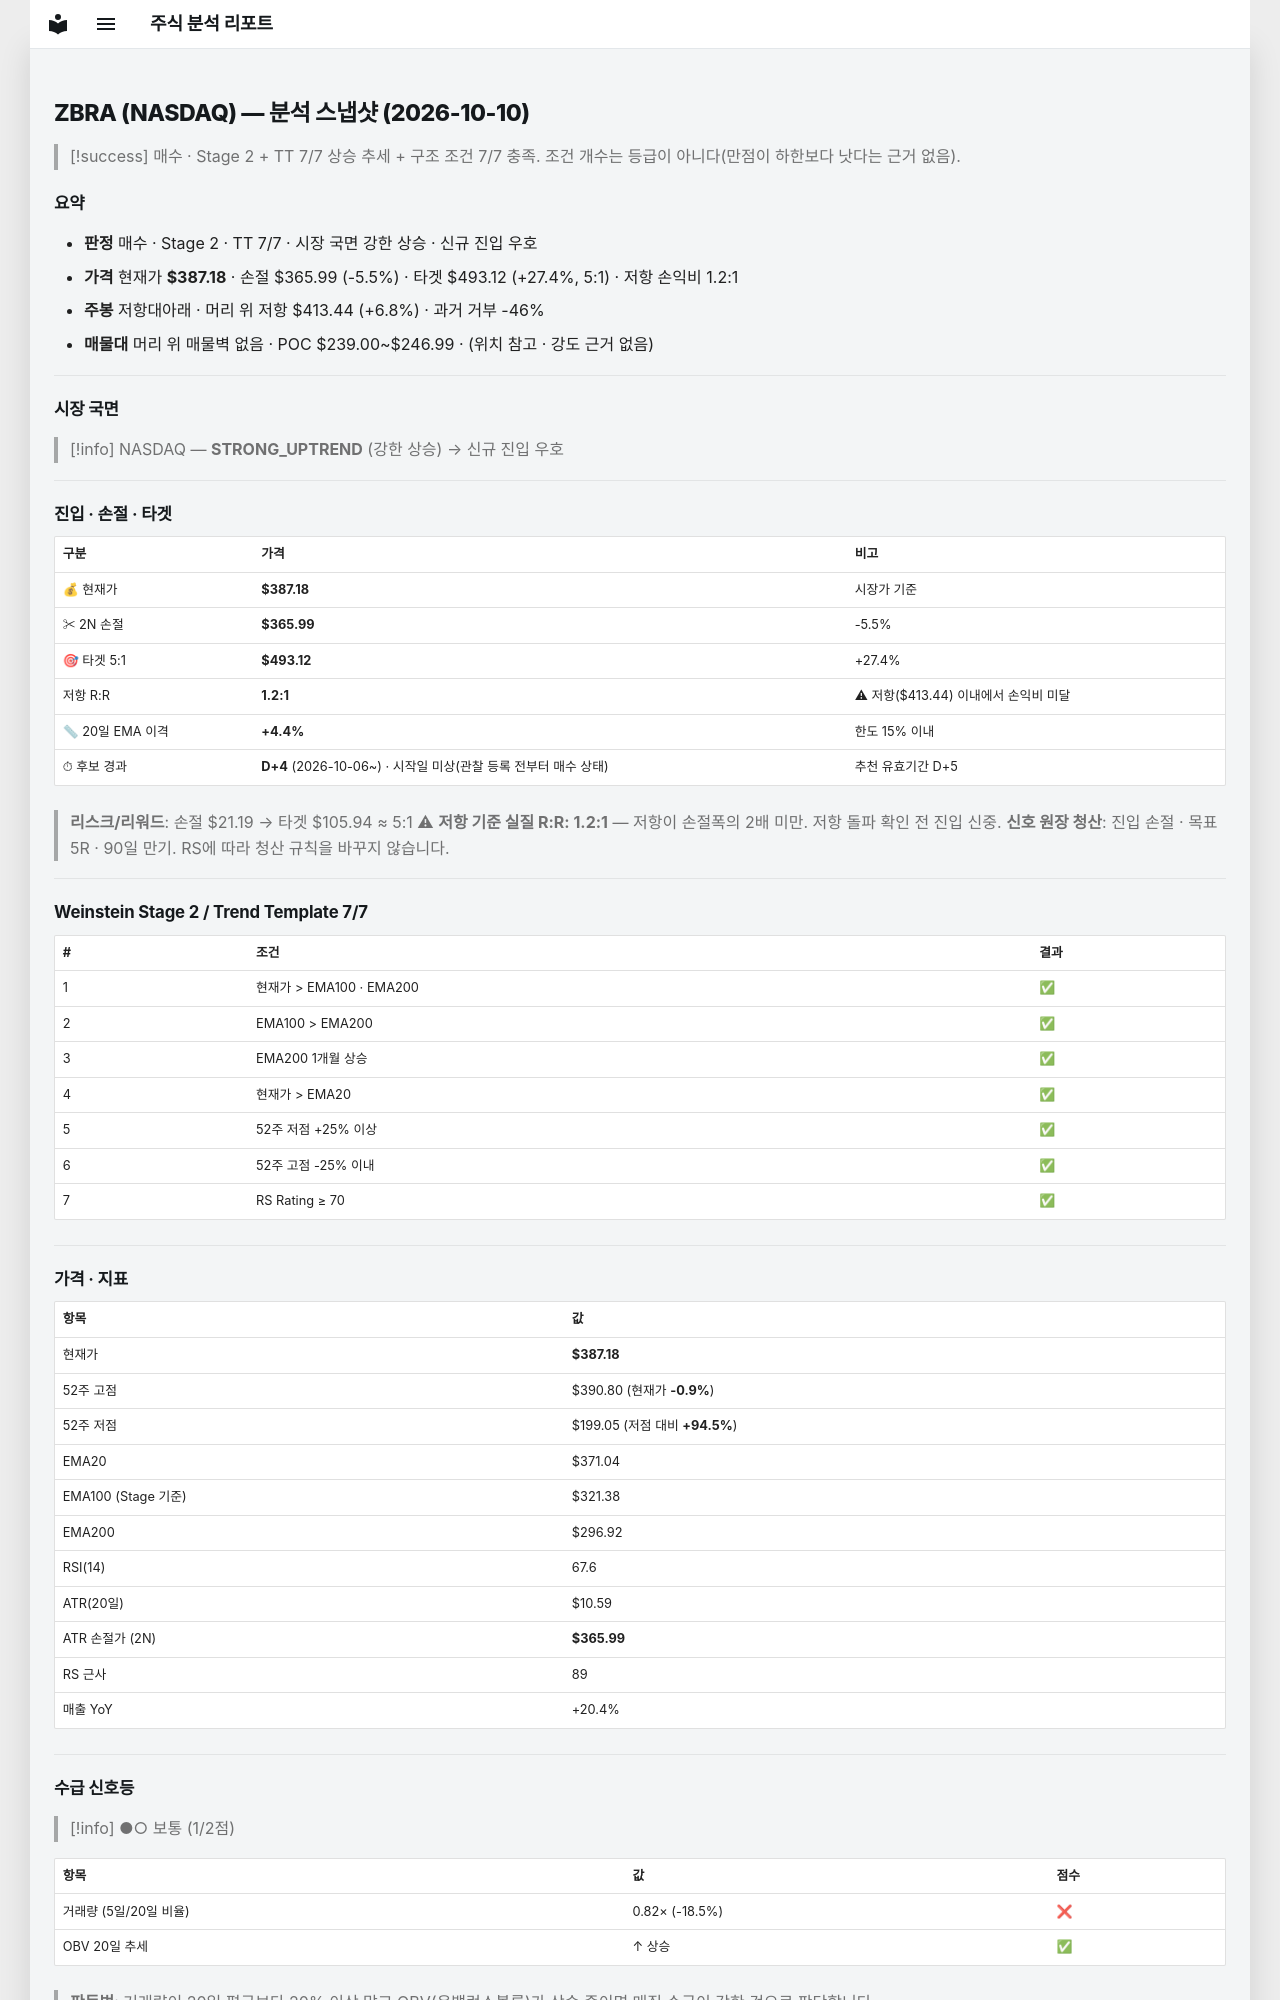

repository: soloandco/stock-reports · page: snapshots/ZBRA-2026-10-10/index.html · generator: mkdocs

---
type: analysis-snapshot
title: ZBRA 분석 스냅샷
ticker: ZBRA
market: NASDAQ
created: 2026-10-10
updated: 2026-10-10
bar-date: 2026-10-09
verdict: 매수후보
real-rr: 1.24
sma50-gap-pct: 4.4
candidate-days: 4
candidate-since: 2026-10-06
candidate-start-unknown: true
weekly-position: 저항대아래
weekly-overhead-price: 413.44
weekly-overhead-pct: 6.8
stage: 2
trend-template-score: 7
tt-max: 7
ma-set: ema-20-100-200
price: 387.17999267578125
stop-price: 365.9916532415226
market-regime: STRONG_UPTREND
supply-demand-score: 1/2
supply-demand-label: 보통
status: tracking
tags:
  - stock-agent
  - watchlist
  - ZBRA
  - analysis
related:
  - "[[analysis-template]]"
---

# ZBRA (NASDAQ) — 분석 스냅샷 (2026-10-10)

> [!success] 매수 · Stage 2 + TT 7/7
> 상승 추세 + 구조 조건 7/7 충족. 조건 개수는 등급이 아니다(만점이 하한보다 낫다는 근거 없음).

## 요약

- **판정** 매수 · Stage 2 · TT 7/7 · 시장 국면 강한 상승 · 신규 진입 우호
- **가격** 현재가 **$387.18** · 손절 $365.99 (-5.5%) · 타겟 $493.12 (+27.4%, 5:1) · 저항 손익비 1.2:1
- **주봉** 저항대아래 · 머리 위 저항 $413.44 (+6.8%) · 과거 거부 -46%
- **매물대** 머리 위 매물벽 없음 · POC $239.00~$246.99 · (위치 참고 · 강도 근거 없음)

---

## 시장 국면

> [!info] NASDAQ — **STRONG_UPTREND** (강한 상승) → 신규 진입 우호

---

## 진입 · 손절 · 타겟

| 구분 | 가격 | 비고 |
|------|------|------|
| 💰 현재가 | **$387.18** | 시장가 기준 |
| ✂ 2N 손절 | **$365.99** | -5.5% |
| 🎯 타겟 5:1 | **$493.12** | +27.4% |
| 저항 R:R | **1.2:1** | ⚠ 저항($413.44) 이내에서 손익비 미달 |
| 📏 20일 EMA 이격 | **+4.4%** | 한도 15% 이내 |
| ⏱ 후보 경과 | **D+4** (2026-10-06~) · 시작일 미상(관찰 등록 전부터 매수 상태) | 추천 유효기간 D+5 |

> **리스크/리워드**: 손절 $21.19 → 타겟 $105.94 ≈ 5:1
> ⚠ **저항 기준 실질 R:R: 1.2:1** — 저항이 손절폭의 2배 미만. 저항 돌파 확인 전 진입 신중.
> **신호 원장 청산**: 진입 손절 · 목표 5R · 90일 만기. RS에 따라 청산 규칙을 바꾸지 않습니다.

---

## Weinstein Stage 2 / Trend Template 7/7

| # | 조건 | 결과 |
|---|------|------|
| 1 | 현재가 > EMA100 · EMA200 | ✅ |
| 2 | EMA100 > EMA200 | ✅ |
| 3 | EMA200 1개월 상승 | ✅ |
| 4 | 현재가 > EMA20 | ✅ |
| 5 | 52주 저점 +25% 이상 | ✅ |
| 6 | 52주 고점 -25% 이내 | ✅ |
| 7 | RS Rating ≥ 70 | ✅ |

---

## 가격 · 지표

| 항목 | 값 |
|------|---|
| 현재가 | **$387.18** |
| 52주 고점 | $390.80 (현재가 **-0.9%**) |
| 52주 저점 | $199.05 (저점 대비 **+94.5%**) |
| EMA20 | $371.04 |
| EMA100 (Stage 기준) | $321.38 |
| EMA200 | $296.92 |
| RSI(14) | 67.6 |
| ATR(20일) | $10.59 |
| ATR 손절가 (2N) | **$365.99** |
| RS 근사 | 89 |
| 매출 YoY | +20.4% |

---
## 수급 신호등

> [!info] ●○ 보통 (1/2점)

| 항목 | 값 | 점수 |
|------|------|------|
| 거래량 (5일/20일 비율) | 0.82× (-18.5%) | ❌ |
| OBV 20일 추세 | ↑ 상승 | ✅ |

> **판독법**: 거래량이 20일 평균보다 20% 이상 많고 OBV(온밸런스볼륨)가 상승 중이면 매집 수급이 강한 것으로 판단합니다.

---
